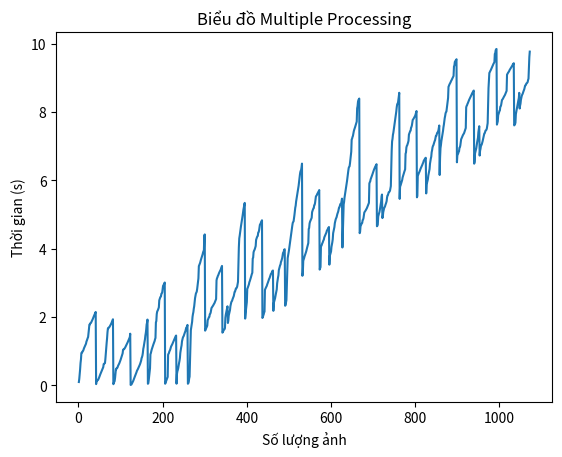

Recreate this plot in Python.
from matplotlib import pyplot as plt


x = [1, 2, 3, 4, 5, 6, 7, 8, 9, 10, 11, 12, 13, 14, 15, 16, 17, 18, 19, 20, 21, 22, 23, 24, 25, 26, 27, 28, 29, 30, 31, 32, 33, 34, 35, 36, 37, 38, 39, 40, 41, 42, 43, 44, 45, 46, 47, 48, 49, 50, 51, 52, 53, 54, 55, 56, 57, 58, 59, 60, 61, 62, 63, 64, 65, 66, 67, 68, 69, 70, 71, 72, 73, 74, 75, 76, 77, 78, 79, 80, 81, 82, 83, 84, 85, 86, 87, 88, 89, 90, 91, 92, 93, 94, 95, 96, 97, 98, 99, 100, 101, 102, 103, 104, 105, 106, 107, 108, 109, 110, 111, 112, 113, 114, 115, 116, 117, 118, 119, 120, 121, 122, 123, 124, 125, 126, 127, 128, 129, 130, 131, 132, 133, 134, 135, 136, 137, 138, 139, 140, 141, 142, 143, 144, 145, 146, 147, 148, 149, 150, 151, 152, 153, 154, 155, 156, 157, 158, 159, 160, 161, 162, 163, 164, 165, 166, 167, 168, 169, 170, 171, 172, 173, 174, 175, 176, 177, 178, 179, 180, 181, 182, 183, 184, 185, 186, 187, 188, 189, 190, 191, 192, 193, 194, 195, 196, 197, 198, 199, 200, 201, 202, 203, 204, 205, 206, 207, 208, 209, 210, 211, 212, 213, 214, 215, 216, 217, 218, 219, 220, 221, 222, 223, 224, 225, 226, 227, 228, 229, 230, 231, 232, 233, 234, 235, 236, 237, 238, 239, 240, 241, 242, 243, 244, 245, 246, 247, 248, 249, 250, 251, 252, 253, 254, 255, 256, 257, 258, 259, 260, 261, 262, 263, 264, 265, 266, 267, 268, 269, 270, 271, 272, 273, 274, 275, 276, 277, 278, 279, 280, 281, 282, 283, 284, 285, 286, 287, 288, 289, 290, 291, 292, 293, 294, 295, 296, 297, 298, 299, 300, 301, 302, 303, 304, 305, 306, 307, 308, 309, 310, 311, 312, 313, 314, 315, 316, 317, 318, 319, 320, 321, 322, 323, 324, 325, 326, 327, 328, 329, 330, 331, 332, 333, 334, 335, 336, 337, 338, 339, 340, 341, 342, 343, 344, 345, 346, 347, 348, 349, 350, 351, 352, 353, 354, 355, 356, 357, 358, 359, 360, 361, 362, 363, 364, 365, 366, 367, 368, 369, 370, 371, 372, 373, 374, 375, 376, 377, 378, 379, 380, 381, 382, 383, 384, 385, 386, 387, 388, 389, 390, 391, 392, 393, 394, 395, 396, 397, 398, 399, 400, 401, 402, 403, 404, 405, 406, 407, 408, 409, 410, 411, 412, 413, 414, 415, 416, 417, 418, 419, 420, 421, 422, 423, 424, 425, 426, 427, 428, 429, 430, 431, 432, 433, 434, 435, 436, 437, 438, 439, 440, 441, 442, 443, 444, 445, 446, 447, 448, 449, 450, 451, 452, 453, 454, 455, 456, 457, 458, 459, 460, 461, 462, 463, 464, 465, 466, 467, 468, 469, 470, 471, 472, 473, 474, 475, 476, 477, 478, 479, 480, 481, 482, 483, 484, 485, 486, 487, 488, 489, 490, 491, 492, 493, 494, 495, 496, 497, 498, 499, 500, 501, 502, 503, 504, 505, 506, 507, 508, 509, 510, 511, 512, 513, 514, 515, 516, 517, 518, 519, 520, 521, 522, 523, 524, 525, 526, 527, 528, 529, 530, 531, 532, 533, 534, 535, 536, 537, 538, 539, 540, 541, 542, 543, 544, 545, 546, 547, 548, 549, 550, 551, 552, 553, 554, 555, 556, 557, 558, 559, 560, 561, 562, 563, 564, 565, 566, 567, 568, 569, 570, 571, 572, 573, 574, 575, 576, 577, 578, 579, 580, 581, 582, 583, 584, 585, 586, 587, 588, 589, 590, 591, 592, 593, 594, 595, 596, 597, 598, 599, 600, 601, 602, 603, 604, 605, 606, 607, 608, 609, 610, 611, 612, 613, 614, 615, 616, 617, 618, 619, 620, 621, 622, 623, 624, 625, 626, 627, 628, 629, 630, 631, 632, 633, 634, 635, 636, 637, 638, 639, 640, 641, 642, 643, 644, 645, 646, 647, 648, 649, 650, 651, 652, 653, 654, 655, 656, 657, 658, 659, 660, 661, 662, 663, 664, 665, 666, 667, 668, 669, 670, 671, 672, 673, 674, 675, 676, 677, 678, 679, 680, 681, 682, 683, 684, 685, 686, 687, 688, 689, 690, 691, 692, 693, 694, 695, 696, 697, 698, 699, 700, 701, 702, 703, 704, 705, 706, 707, 708, 709, 710, 711, 712, 713, 714, 715, 716, 717, 718, 719, 720, 721, 722, 723, 724, 725, 726, 727, 728, 729, 730, 731, 732, 733, 734, 735, 736, 737, 738, 739, 740, 741, 742, 743, 744, 745, 746, 747, 748, 749, 750, 751, 752, 753, 754, 755, 756, 757, 758, 759, 760, 761, 762, 763, 764, 765, 766, 767, 768, 769, 770, 771, 772, 773, 774, 775, 776, 777, 778, 779, 780, 781, 782, 783, 784, 785, 786, 787, 788, 789, 790, 791, 792, 793, 794, 795, 796, 797, 798, 799, 800, 801, 802, 803, 804, 805, 806, 807, 808, 809, 810, 811, 812, 813, 814, 815, 816, 817, 818, 819, 820, 821, 822, 823, 824, 825, 826, 827, 828, 829, 830, 831, 832, 833, 834, 835, 836, 837, 838, 839, 840, 841, 842, 843, 844, 845, 846, 847, 848, 849, 850, 851, 852, 853, 854, 855, 856, 857, 858, 859, 860, 861, 862, 863, 864, 865, 866, 867, 868, 869, 870, 871, 872, 873, 874, 875, 876, 877, 878, 879, 880, 881, 882, 883, 884, 885, 886, 887, 888, 889, 890, 891, 892, 893, 894, 895, 896, 897, 898, 899, 900, 901, 902, 903, 904, 905, 906, 907, 908, 909, 910, 911, 912, 913, 914, 915, 916, 917, 918, 919, 920, 921, 922, 923, 924, 925, 926, 927, 928, 929, 930, 931, 932, 933, 934, 935, 936, 937, 938, 939, 940, 941, 942, 943, 944, 945, 946, 947, 948, 949, 950, 951, 952, 953, 954, 955, 956, 957, 958, 959, 960, 961, 962, 963, 964, 965, 966, 967, 968, 969, 970, 971, 972, 973, 974, 975, 976, 977, 978, 979, 980, 981, 982, 983, 984, 985, 986, 987, 988, 989, 990, 991, 992, 993, 994, 995, 996, 997, 998, 999, 1000, 1001, 1002, 1003, 1004, 1005, 1006, 1007, 1008, 1009, 1010, 1011, 1012, 1013, 1014, 1015, 1016, 1017, 1018, 1019, 1020, 1021, 1022, 1023, 1024, 1025, 1026, 1027, 1028, 1029, 1030, 1031, 1032, 1033, 1034, 1035, 1036, 1037, 1038, 1039, 1040, 1041, 1042, 1043, 1044, 1045, 1046, 1047, 1048, 1049, 1050, 1051, 1052, 1053, 1054, 1055, 1056, 1057, 1058, 1059, 1060, 1061, 1062, 1063, 1064, 1065, 1066, 1067, 1068, 1069, 1070, 1071, 1072]
y = [0.10107, 0.19383, 0.31848, 0.47482, 0.65649, 0.76382, 0.95013, 0.95368, 0.98859, 0.99061, 1.01883, 1.04098, 1.08378, 1.11404, 1.13865, 1.16884, 1.19401, 1.22423, 1.2847, 1.31508, 1.35555, 1.38882, 1.41898, 1.52874, 1.65397, 1.78073, 1.78374, 1.81908, 1.8211, 1.83925, 1.86391, 1.89183, 1.91856, 1.944, 1.97791, 2.01082, 2.03974, 2.06966, 2.09859, 2.12602, 2.15295, 0.04046, 0.12827, 0.13131, 0.15142, 0.15346, 0.17156, 0.19829, 0.22833, 0.26449, 0.29481, 0.32865, 0.35843, 0.38591, 0.41872, 0.44852, 0.48483, 0.50852, 0.53881, 0.62819, 0.63379, 0.64878, 0.65386, 0.77391, 0.94368, 1.10332, 1.2443, 1.37826, 1.55343, 1.66922, 1.66922, 1.69953, 1.70357, 1.72041, 1.74334, 1.7685, 1.79331, 1.81347, 1.84929, 1.87727, 1.90371, 1.93861, 0.03834, 0.07619, 0.10097, 0.12913, 0.22199, 0.3615, 0.47616, 0.47616, 0.51298, 0.51298, 0.53324, 0.57362, 0.59583, 0.62143, 0.64674, 0.67694, 0.71121, 0.7456, 0.78612, 0.82114, 0.86908, 0.91129, 0.94103, 1.0463, 1.0463, 1.06897, 1.07099, 1.08909, 1.11122, 1.13635, 1.16153, 1.18619, 1.21193, 1.2412, 1.26597, 1.29636, 1.32613, 1.35596, 1.386, 1.4145, 1.51553, 0.0151, 0.03026, 0.03026, 0.05499, 0.0777, 0.10495, 0.13014, 0.16488, 0.19061, 0.22497, 0.26132, 0.29167, 0.32205, 0.35533, 0.39088, 0.43024, 0.45041, 0.47513, 0.50187, 0.5251, 0.56043, 0.58469, 0.61536, 0.65024, 0.69608, 0.73044, 0.80043, 0.83022, 0.87617, 0.95011, 1.06997, 1.1283, 1.21491, 1.28172, 1.3504, 1.46198, 1.53466, 1.64032, 1.78561, 1.84028, 1.92926, 0.04946, 0.06762, 0.16037, 0.28508, 0.41111, 0.50187, 0.91027, 0.94707, 0.99995, 1.05033, 1.09009, 1.1283, 1.16501, 1.20083, 1.23106, 1.26949, 1.30191, 1.35494, 1.39109, 1.84746, 1.88438, 2.08934, 2.16214, 2.18907, 2.215, 2.2519, 2.28732, 2.4913, 2.53317, 2.56908, 2.59601, 2.60398, 2.68676, 2.69525, 2.72767, 2.82242, 2.91486, 2.93515, 2.95047, 2.9807, 3.01493, 0.04999, 0.08025, 0.11801, 0.15028, 0.17496, 0.221, 0.25124, 0.90017, 0.92991, 0.95009, 0.9994, 1.02005, 1.0503, 1.1001, 1.13832, 1.16049, 1.18517, 1.21089, 1.24128, 1.27163, 1.29984, 1.34031, 1.36531, 1.39511, 1.415, 1.44377, 1.46197, 0.05244, 0.33336, 0.41253, 0.45291, 0.50497, 0.58817, 0.65675, 0.7195, 0.80043, 0.95745, 1.04257, 1.11304, 1.17369, 1.29521, 1.35241, 1.39739, 1.42669, 1.44688, 1.48723, 1.52252, 1.5581, 1.58633, 1.63929, 1.6897, 1.69278, 1.73258, 1.77265, 0.0505, 0.06759, 0.10286, 0.20385, 0.2579, 0.753, 1.2979, 1.61863, 1.69274, 1.7827, 1.86088, 2.00849, 2.08978, 2.14763, 2.24986, 2.32267, 2.45383, 2.55755, 2.61839, 2.69121, 2.72014, 2.74607, 2.82386, 2.93274, 3.0442, 3.13758, 3.4926, 3.5229, 3.55268, 3.58796, 3.6383, 3.68272, 3.72259, 3.75753, 3.79281, 3.84024, 3.89509, 3.9261, 3.96121, 4.38345, 4.42143, 1.60549, 1.64588, 1.66611, 1.6911, 1.72001, 1.75031, 1.90919, 1.9421, 1.97102, 1.99895, 2.00693, 2.08722, 2.09919, 2.13111, 2.19892, 2.26575, 2.28321, 2.29717, 2.3231, 2.34205, 2.36699, 2.38893, 2.40688, 2.4378, 2.46273, 2.50413, 2.53106, 3.07496, 3.13511, 3.16031, 3.20273, 3.22487, 3.26114, 3.29143, 3.31529, 3.34507, 3.37024, 3.3945, 3.43531, 3.46362, 3.50004, 1.54581, 1.566, 1.59428, 1.61661, 1.63481, 1.64693, 1.68127, 1.98115, 2.07242, 2.13325, 2.18113, 2.25991, 2.31727, 1.82972, 1.89654, 2.04765, 2.10449, 2.16433, 2.21121, 2.32242, 2.38027, 2.43463, 2.46256, 2.47853, 2.5234, 2.55431, 2.59221, 2.61914, 2.68, 2.74382, 2.74981, 2.79968, 2.84019, 2.84223, 2.86252, 2.89241, 2.96748, 3.03424, 3.50271, 4.03715, 4.30524, 4.38327, 4.48275, 4.55626, 4.65751, 4.73431, 4.80021, 4.89823, 4.97422, 5.06532, 5.15623, 5.21921, 5.30028, 5.34427, 1.95757, 2.10069, 2.21937, 2.33358, 2.44328, 2.82579, 2.85471, 2.89261, 2.92358, 2.96369, 3.02418, 3.05442, 3.09478, 3.13828, 3.17862, 3.22854, 3.26835, 3.29857, 3.71364, 3.74338, 3.90083, 3.94124, 3.96386, 3.99585, 4.03897, 4.08102, 4.26213, 4.30113, 4.33716, 4.36419, 4.37718, 4.47619, 4.48719, 4.53317, 4.62217, 4.70258, 4.72253, 4.74846, 4.78735, 4.8083, 4.83622, 1.97613, 1.99708, 2.04694, 2.08036, 2.13422, 2.16214, 2.80048, 2.82941, 2.85034, 2.88326, 2.90477, 2.94488, 2.9807, 3.01092, 3.0503, 3.08154, 3.12202, 3.14521, 3.18501, 3.22539, 3.26012, 3.27525, 3.29543, 3.33401, 3.35516, 3.36523, 2.18487, 2.41376, 2.45764, 2.50053, 2.54991, 2.6277, 2.68655, 2.7414, 2.81023, 2.99198, 3.08267, 3.15901, 3.22404, 3.37751, 3.42591, 3.48653, 3.51925, 3.5395, 3.61388, 3.64369, 3.68903, 3.73126, 3.79992, 3.88381, 3.89083, 3.93115, 3.98214, 3.98715, 2.33323, 2.35816, 2.43495, 2.4973, 2.9414, 3.47116, 3.72916, 3.80093, 3.89126, 3.95255, 4.04473, 4.14978, 4.21782, 4.33386, 4.42688, 4.51888, 4.60888, 4.68029, 4.75708, 4.78501, 4.80296, 4.88487, 4.98488, 5.10085, 5.2029, 5.26388, 5.3819, 5.45987, 5.55194, 5.62889, 5.68689, 5.77328, 5.84608, 5.95597, 6.08594, 6.16496, 6.24593, 6.28635, 6.30604, 6.38617, 6.49424, 3.21079, 3.30152, 3.65027, 3.68573, 3.7261, 3.77656, 3.81003, 3.84727, 3.88767, 3.92351, 3.98155, 4.02567, 4.07477, 4.12776, 4.16875, 4.58037, 4.61088, 4.7401, 4.78997, 4.81889, 4.84385, 4.87584, 4.90883, 5.07484, 5.11499, 5.1489, 5.18187, 5.19089, 5.27686, 5.28684, 5.34092, 5.43386, 5.52996, 5.55192, 5.56587, 5.6009, 5.62188, 5.64987, 5.67089, 5.68985, 5.72089, 3.39246, 3.43289, 3.46561, 4.05571, 4.09029, 4.11377, 4.15975, 4.17874, 4.22031, 4.24881, 4.27482, 4.33583, 4.36586, 4.39186, 4.42036, 4.44985, 4.47986, 4.52984, 4.5509, 4.57089, 4.60187, 4.62288, 4.63886, 3.53651, 3.78986, 3.83515, 3.8796, 3.91992, 4.05565, 4.12268, 4.19072, 4.27873, 4.45877, 4.52177, 4.59079, 4.63925, 4.75195, 4.8058, 4.86025, 4.89475, 4.91879, 4.97276, 5.02024, 5.05973, 5.09043, 5.14977, 5.20874, 5.21575, 5.26677, 5.30873, 5.31175, 5.33181, 5.38777, 5.46875, 4.03918, 4.49551, 4.99451, 5.30148, 5.37246, 5.49852, 5.57862, 5.67951, 5.75751, 5.81891, 5.91166, 5.98858, 6.09463, 6.22057, 6.28655, 6.36871, 6.39894, 6.41564, 6.50395, 6.62569, 6.7292, 6.84392, 7.19863, 7.2249, 7.27384, 7.30568, 7.37877, 7.43873, 7.48524, 7.51757, 7.55831, 7.59895, 7.6394, 7.67981, 7.72377, 8.11386, 8.17405, 8.30526, 8.35359, 8.37577, 8.39888, 4.45843, 4.49743, 4.65776, 4.68669, 4.7196, 4.74752, 4.7565, 4.83941, 4.85292, 4.89444, 4.9794, 5.06357, 5.08152, 5.09449, 5.12045, 5.14142, 5.16442, 5.18842, 5.21742, 5.2504, 5.2814, 5.31351, 5.34645, 5.91151, 5.94952, 5.97049, 6.03351, 6.06553, 6.10149, 6.13748, 6.17047, 6.20767, 6.25407, 6.2878, 6.31758, 6.34476, 6.3752, 6.40793, 6.42808, 6.44779, 6.47765, 4.66031, 4.67527, 4.70619, 4.94386, 4.99784, 5.03882, 5.07683, 5.16091, 5.22485, 5.29683, 5.38386, 5.52996, 5.58885, 4.90015, 4.9582, 5.07314, 5.13532, 5.18423, 5.21519, 5.23317, 5.27817, 5.31016, 5.35015, 5.39521, 5.49818, 5.56326, 5.56924, 5.61519, 5.6572, 5.66119, 5.67818, 5.70117, 5.77861, 5.83546, 6.31872, 6.86342, 7.1441, 7.21824, 7.3383, 7.39834, 7.48522, 7.56354, 7.64343, 7.74346, 7.82348, 7.91359, 8.02362, 8.14373, 8.22456, 8.25478, 8.27494, 8.36354, 8.46396, 8.56768, 5.46134, 5.82034, 5.85031, 5.89131, 5.9383, 5.97633, 6.01629, 6.0883, 6.13227, 6.17728, 6.2177, 6.25401, 6.29438, 6.32757, 6.78255, 6.82086, 6.96734, 7.01272, 7.03292, 7.07129, 7.1127, 7.16267, 7.34584, 7.38261, 7.41657, 7.4473, 7.45745, 7.54285, 7.56866, 7.61263, 7.6978, 7.77277, 7.79038, 7.80746, 7.83274, 7.85251, 7.87765, 7.90136, 7.94274, 7.98751, 8.03259, 5.5079, 5.5448, 6.13184, 6.16783, 6.19581, 6.23182, 6.25507, 6.28937, 6.32163, 6.35492, 6.38209, 6.4105, 6.43519, 6.46541, 6.50128, 6.52507, 6.57204, 6.59424, 6.6124, 6.63459, 6.65317, 6.66547, 5.62188, 5.88198, 5.94097, 5.98493, 6.03593, 6.14194, 6.2079, 6.27124, 6.33523, 6.49119, 6.57407, 6.64265, 6.6957, 6.82788, 6.88647, 6.96535, 7.00976, 7.02996, 7.07519, 7.11066, 7.15112, 7.17931, 7.24492, 7.30241, 7.30492, 7.34525, 7.39325, 7.4034, 7.43362, 7.46393, 7.54531, 7.61047, 6.16044, 6.68008, 6.95003, 7.03497, 7.14907, 7.22523, 7.31498, 7.38509, 7.45529, 7.55998, 7.63426, 7.73026, 7.82782, 7.88826, 7.96698, 8.0003, 8.01739, 8.10826, 8.2153, 8.32514, 8.4167, 8.74365, 8.7705, 8.80586, 8.8302, 8.85032, 8.87711, 8.91051, 8.9302, 8.95606, 8.98018, 9.00023, 9.03014, 9.06066, 9.34056, 9.36288, 9.47002, 9.49437, 9.51251, 9.52472, 9.55012, 6.53266, 6.73508, 6.76109, 6.79131, 6.84113, 6.8512, 6.95812, 6.97149, 7.02142, 7.11169, 7.20608, 7.23285, 7.25307, 7.29132, 7.32366, 7.34628, 7.36645, 7.38612, 7.42457, 7.45632, 7.50108, 7.53621, 8.14162, 8.18212, 8.20227, 8.24052, 8.26623, 8.30098, 8.33322, 8.36139, 8.38681, 8.41174, 8.43967, 8.4656, 8.49053, 8.51846, 8.55037, 8.57132, 8.59526, 8.6172, 8.63345, 6.49279, 6.54276, 6.79267, 6.84258, 6.89148, 6.94771, 7.04248, 7.11777, 7.19245, 7.25498, 7.4165, 7.50295, 7.58886, 6.73003, 6.87032, 6.9268, 7.00776, 7.03492, 7.05807, 7.10057, 7.14906, 7.20505, 7.25503, 7.32058, 7.375, 7.38316, 7.42353, 7.46405, 7.47007, 7.48443, 7.52002, 7.59381, 7.68027, 8.15085, 8.70325, 8.90751, 9.14817, 9.17046, 9.20025, 9.22084, 9.25008, 9.27507, 9.30185, 9.33501, 9.36285, 9.39121, 9.42004, 9.44178, 9.46399, 9.70568, 9.72576, 9.81003, 9.84033, 9.84994, 7.63629, 7.69037, 7.73026, 7.91003, 7.94527, 7.99023, 8.03751, 8.04758, 8.15888, 8.17103, 8.20927, 8.27533, 8.35533, 8.37247, 8.38778, 8.41371, 8.43665, 8.46058, 8.48252, 8.50247, 8.53538, 8.55932, 8.59423, 8.62415, 9.09806, 9.12056, 9.14036, 9.16529, 9.17855, 9.20088, 9.23094, 9.25027, 9.2715, 9.29024, 9.3099, 9.33247, 9.35277, 9.37295, 9.40333, 9.41344, 9.43367, 7.61261, 7.63283, 7.64952, 7.69289, 7.9428, 8.01279, 8.08257, 8.13767, 8.21777, 8.28476, 8.35132, 8.41216, 8.56575, 8.10741, 8.19255, 8.24743, 8.36105, 8.42787, 8.47773, 8.51164, 8.53358, 8.5749, 8.60765, 8.64572, 8.67399, 8.73268, 8.77918, 8.7827, 8.80748, 8.84288, 8.84797, 8.86258, 8.88292, 8.94121, 8.98265, 9.29324, 9.61287, 9.77269]
#y_sorted = [0.0151, 0.03026, 0.03026, 0.03834, 0.04046, 0.04946, 0.04999, 0.0505, 0.05244, 0.05499, 0.06759, 0.06762, 0.07619, 0.0777, 0.08025, 0.10097, 0.10107, 0.10286, 0.10495, 0.11801, 0.12827, 0.12913, 0.13014, 0.13131, 0.15028, 0.15142, 0.15346, 0.16037, 0.16488, 0.17156, 0.17496, 0.19061, 0.19383, 0.19829, 0.20385, 0.221, 0.22199, 0.22497, 0.22833, 0.25124, 0.2579, 0.26132, 0.26449, 0.28508, 0.29167, 0.29481, 0.31848, 0.32205, 0.32865, 0.33336, 0.35533, 0.35843, 0.3615, 0.38591, 0.39088, 0.41111, 0.41253, 0.41872, 0.43024, 0.44852, 0.45041, 0.45291, 0.47482, 0.47513, 0.47616, 0.47616, 0.48483, 0.50187, 0.50187, 0.50497, 0.50852, 0.51298, 0.51298, 0.5251, 0.53324, 0.53881, 0.56043, 0.57362, 0.58469, 0.58817, 0.59583, 0.61536, 0.62143, 0.62819, 0.63379, 0.64674, 0.64878, 0.65024, 0.65386, 0.65649, 0.65675, 0.67694, 0.69608, 0.71121, 0.7195, 0.73044, 0.7456, 0.753, 0.76382, 0.77391, 0.78612, 0.80043, 0.80043, 0.82114, 0.83022, 0.86908, 0.87617, 0.90017, 0.91027, 0.91129, 0.92991, 0.94103, 0.94368, 0.94707, 0.95009, 0.95011, 0.95013, 0.95368, 0.95745, 0.98859, 0.99061, 0.9994, 0.99995, 1.01883, 1.02005, 1.04098, 1.04257, 1.0463, 1.0463, 1.0503, 1.05033, 1.06897, 1.06997, 1.07099, 1.08378, 1.08909, 1.09009, 1.1001, 1.10332, 1.11122, 1.11304, 1.11404, 1.1283, 1.1283, 1.13635, 1.13832, 1.13865, 1.16049, 1.16153, 1.16501, 1.16884, 1.17369, 1.18517, 1.18619, 1.19401, 1.20083, 1.21089, 1.21193, 1.21491, 1.22423, 1.23106, 1.2412, 1.24128, 1.2443, 1.26597, 1.26949, 1.27163, 1.28172, 1.2847, 1.29521, 1.29636, 1.2979, 1.29984, 1.30191, 1.31508, 1.32613, 1.34031, 1.3504, 1.35241, 1.35494, 1.35555, 1.35596, 1.36531, 1.37826, 1.386, 1.38882, 1.39109, 1.39511, 1.39739, 1.4145, 1.415, 1.41898, 1.42669, 1.44377, 1.44688, 1.46197, 1.46198, 1.48723, 1.51553, 1.52252, 1.52874, 1.53466, 1.54581, 1.55343, 1.5581, 1.566, 1.58633, 1.59428, 1.60549, 1.61661, 1.61863, 1.63481, 1.63929, 1.64032, 1.64588, 1.64693, 1.65397, 1.66611, 1.66922, 1.66922, 1.68127, 1.6897, 1.6911, 1.69274, 1.69278, 1.69953, 1.70357, 1.72001, 1.72041, 1.73258, 1.74334, 1.75031, 1.7685, 1.77265, 1.78073, 1.7827, 1.78374, 1.78561, 1.79331, 1.81347, 1.81908, 1.8211, 1.82972, 1.83925, 1.84028, 1.84746, 1.84929, 1.86088, 1.86391, 1.87727, 1.88438, 1.89183, 1.89654, 1.90371, 1.90919, 1.91856, 1.92926, 1.93861, 1.9421, 1.944, 1.95757, 1.97102, 1.97613, 1.97791, 1.98115, 1.99708, 1.99895, 2.00693, 2.00849, 2.01082, 2.03974, 2.04694, 2.04765, 2.06966, 2.07242, 2.08036, 2.08722, 2.08934, 2.08978, 2.09859, 2.09919, 2.10069, 2.10449, 2.12602, 2.13111, 2.13325, 2.13422, 2.14763, 2.15295, 2.16214, 2.16214, 2.16433, 2.18113, 2.18487, 2.18907, 2.19892, 2.21121, 2.215, 2.21937, 2.24986, 2.2519, 2.25991, 2.26575, 2.28321, 2.28732, 2.29717, 2.31727, 2.32242, 2.32267, 2.3231, 2.33323, 2.33358, 2.34205, 2.35816, 2.36699, 2.38027, 2.38893, 2.40688, 2.41376, 2.43463, 2.43495, 2.4378, 2.44328, 2.45383, 2.45764, 2.46256, 2.46273, 2.47853, 2.4913, 2.4973, 2.50053, 2.50413, 2.5234, 2.53106, 2.53317, 2.54991, 2.55431, 2.55755, 2.56908, 2.59221, 2.59601, 2.60398, 2.61839, 2.61914, 2.6277, 2.68, 2.68655, 2.68676, 2.69121, 2.69525, 2.72014, 2.72767, 2.7414, 2.74382, 2.74607, 2.74981, 2.79968, 2.80048, 2.81023, 2.82242, 2.82386, 2.82579, 2.82941, 2.84019, 2.84223, 2.85034, 2.85471, 2.86252, 2.88326, 2.89241, 2.89261, 2.90477, 2.91486, 2.92358, 2.93274, 2.93515, 2.9414, 2.94488, 2.95047, 2.96369, 2.96748, 2.9807, 2.9807, 2.99198, 3.01092, 3.01493, 3.02418, 3.03424, 3.0442, 3.0503, 3.05442, 3.07496, 3.08154, 3.08267, 3.09478, 3.12202, 3.13511, 3.13758, 3.13828, 3.14521, 3.15901, 3.16031, 3.17862, 3.18501, 3.20273, 3.21079, 3.22404, 3.22487, 3.22539, 3.22854, 3.26012, 3.26114, 3.26835, 3.27525, 3.29143, 3.29543, 3.29857, 3.30152, 3.31529, 3.33401, 3.34507, 3.35516, 3.36523, 3.37024, 3.37751, 3.39246, 3.3945, 3.42591, 3.43289, 3.43531, 3.46362, 3.46561, 3.47116, 3.48653, 3.4926, 3.50004, 3.50271, 3.51925, 3.5229, 3.53651, 3.5395, 3.55268, 3.58796, 3.61388, 3.6383, 3.64369, 3.65027, 3.68272, 3.68573, 3.68903, 3.71364, 3.72259, 3.7261, 3.72916, 3.73126, 3.74338, 3.75753, 3.77656, 3.78986, 3.79281, 3.79992, 3.80093, 3.81003, 3.83515, 3.84024, 3.84727, 3.8796, 3.88381, 3.88767, 3.89083, 3.89126, 3.89509, 3.90083, 3.91992, 3.92351, 3.9261, 3.93115, 3.94124, 3.95255, 3.96121, 3.96386, 3.98155, 3.98214, 3.98715, 3.99585, 4.02567, 4.03715, 4.03897, 4.03918, 4.04473, 4.05565, 4.05571, 4.07477, 4.08102, 4.09029, 4.11377, 4.12268, 4.12776, 4.14978, 4.15975, 4.16875, 4.17874, 4.19072, 4.21782, 4.22031, 4.24881, 4.26213, 4.27482, 4.27873, 4.30113, 4.30524, 4.33386, 4.33583, 4.33716, 4.36419, 4.36586, 4.37718, 4.38327, 4.38345, 4.39186, 4.42036, 4.42143, 4.42688, 4.44985, 4.45843, 4.45877, 4.47619, 4.47986, 4.48275, 4.48719, 4.49551, 4.49743, 4.51888, 4.52177, 4.52984, 4.53317, 4.5509, 4.55626, 4.57089, 4.58037, 4.59079, 4.60187, 4.60888, 4.61088, 4.62217, 4.62288, 4.63886, 4.63925, 4.65751, 4.65776, 4.66031, 4.67527, 4.68029, 4.68669, 4.70258, 4.70619, 4.7196, 4.72253, 4.73431, 4.7401, 4.74752, 4.74846, 4.75195, 4.7565, 4.75708, 4.78501, 4.78735, 4.78997, 4.80021, 4.80296, 4.8058, 4.8083, 4.81889, 4.83622, 4.83941, 4.84385, 4.85292, 4.86025, 4.87584, 4.88487, 4.89444, 4.89475, 4.89823, 4.90015, 4.90883, 4.91879, 4.94386, 4.9582, 4.97276, 4.97422, 4.9794, 4.98488, 4.99451, 4.99784, 5.02024, 5.03882, 5.05973, 5.06357, 5.06532, 5.07314, 5.07484, 5.07683, 5.08152, 5.09043, 5.09449, 5.10085, 5.11499, 5.12045, 5.13532, 5.14142, 5.1489, 5.14977, 5.15623, 5.16091, 5.16442, 5.18187, 5.18423, 5.18842, 5.19089, 5.2029, 5.20874, 5.21519, 5.21575, 5.21742, 5.21921, 5.22485, 5.23317, 5.2504, 5.26388, 5.26677, 5.27686, 5.27817, 5.2814, 5.28684, 5.29683, 5.30028, 5.30148, 5.30873, 5.31016, 5.31175, 5.31351, 5.33181, 5.34092, 5.34427, 5.34645, 5.35015, 5.37246, 5.3819, 5.38386, 5.38777, 5.39521, 5.43386, 5.45987, 5.46134, 5.46875, 5.49818, 5.49852, 5.5079, 5.52996, 5.52996, 5.5448, 5.55192, 5.55194, 5.56326, 5.56587, 5.56924, 5.57862, 5.58885, 5.6009, 5.61519, 5.62188, 5.62188, 5.62889, 5.64987, 5.6572, 5.66119, 5.67089, 5.67818, 5.67951, 5.68689, 5.68985, 5.70117, 5.72089, 5.75751, 5.77328, 5.77861, 5.81891, 5.82034, 5.83546, 5.84608, 5.85031, 5.88198, 5.89131, 5.91151, 5.91166, 5.9383, 5.94097, 5.94952, 5.95597, 5.97049, 5.97633, 5.98493, 5.98858, 6.01629, 6.03351, 6.03593, 6.06553, 6.08594, 6.0883, 6.09463, 6.10149, 6.13184, 6.13227, 6.13748, 6.14194, 6.16044, 6.16496, 6.16783, 6.17047, 6.17728, 6.19581, 6.20767, 6.2079, 6.2177, 6.22057, 6.23182, 6.24593, 6.25401, 6.25407, 6.25507, 6.27124, 6.28635, 6.28655, 6.2878, 6.28937, 6.29438, 6.30604, 6.31758, 6.31872, 6.32163, 6.32757, 6.33523, 6.34476, 6.35492, 6.36871, 6.3752, 6.38209, 6.38617, 6.39894, 6.40793, 6.4105, 6.41564, 6.42808, 6.43519, 6.44779, 6.46541, 6.47765, 6.49119, 6.49279, 6.49424, 6.50128, 6.50395, 6.52507, 6.53266, 6.54276, 6.57204, 6.57407, 6.59424, 6.6124, 6.62569, 6.63459, 6.64265, 6.65317, 6.66547, 6.68008, 6.6957, 6.7292, 6.73003, 6.73508, 6.76109, 6.78255, 6.79131, 6.79267, 6.82086, 6.82788, 6.84113, 6.84258, 6.84392, 6.8512, 6.86342, 6.87032, 6.88647, 6.89148, 6.9268, 6.94771, 6.95003, 6.95812, 6.96535, 6.96734, 6.97149, 7.00776, 7.00976, 7.01272, 7.02142, 7.02996, 7.03292, 7.03492, 7.03497, 7.04248, 7.05807, 7.07129, 7.07519, 7.10057, 7.11066, 7.11169, 7.1127, 7.11777, 7.1441, 7.14906, 7.14907, 7.15112, 7.16267, 7.17931, 7.19245, 7.19863, 7.20505, 7.20608, 7.21824, 7.2249, 7.22523, 7.23285, 7.24492, 7.25307, 7.25498, 7.25503, 7.27384, 7.29132, 7.30241, 7.30492, 7.30568, 7.31498, 7.32058, 7.32366, 7.3383, 7.34525, 7.34584, 7.34628, 7.36645, 7.375, 7.37877, 7.38261, 7.38316, 7.38509, 7.38612, 7.39325, 7.39834, 7.4034, 7.4165, 7.41657, 7.42353, 7.42457, 7.43362, 7.43873, 7.4473, 7.45529, 7.45632, 7.45745, 7.46393, 7.46405, 7.47007, 7.48443, 7.48522, 7.48524, 7.50108, 7.50295, 7.51757, 7.52002, 7.53621, 7.54285, 7.54531, 7.55831, 7.55998, 7.56354, 7.56866, 7.58886, 7.59381, 7.59895, 7.61047, 7.61261, 7.61263, 7.63283, 7.63426, 7.63629, 7.6394, 7.64343, 7.64952, 7.67981, 7.68027, 7.69037, 7.69289, 7.6978, 7.72377, 7.73026, 7.73026, 7.74346, 7.77277, 7.79038, 7.80746, 7.82348, 7.82782, 7.83274, 7.85251, 7.87765, 7.88826, 7.90136, 7.91003, 7.91359, 7.94274, 7.9428, 7.94527, 7.96698, 7.98751, 7.99023, 8.0003, 8.01279, 8.01739, 8.02362, 8.03259, 8.03751, 8.04758, 8.08257, 8.10741, 8.10826, 8.11386, 8.13767, 8.14162, 8.14373, 8.15085, 8.15888, 8.17103, 8.17405, 8.18212, 8.19255, 8.20227, 8.20927, 8.2153, 8.21777, 8.22456, 8.24052, 8.24743, 8.25478, 8.26623, 8.27494, 8.27533, 8.28476, 8.30098, 8.30526, 8.32514, 8.33322, 8.35132, 8.35359, 8.35533, 8.36105, 8.36139, 8.36354, 8.37247, 8.37577, 8.38681, 8.38778, 8.39888, 8.41174, 8.41216, 8.41371, 8.4167, 8.42787, 8.43665, 8.43967, 8.46058, 8.46396, 8.4656, 8.47773, 8.48252, 8.49053, 8.50247, 8.51164, 8.51846, 8.53358, 8.53538, 8.55037, 8.55932, 8.56575, 8.56768, 8.57132, 8.5749, 8.59423, 8.59526, 8.60765, 8.6172, 8.62415, 8.63345, 8.64572, 8.67399, 8.70325, 8.73268, 8.74365, 8.7705, 8.77918, 8.7827, 8.80586, 8.80748, 8.8302, 8.84288, 8.84797, 8.85032, 8.86258, 8.87711, 8.88292, 8.90751, 8.91051, 8.9302, 8.94121, 8.95606, 8.98018, 8.98265, 9.00023, 9.03014, 9.06066, 9.09806, 9.12056, 9.14036, 9.14817, 9.16529, 9.17046, 9.17855, 9.20025, 9.20088, 9.22084, 9.23094, 9.25008, 9.25027, 9.2715, 9.27507, 9.29024, 9.29324, 9.30185, 9.3099, 9.33247, 9.33501, 9.34056, 9.35277, 9.36285, 9.36288, 9.37295, 9.39121, 9.40333, 9.41344, 9.42004, 9.43367, 9.44178, 9.46399, 9.47002, 9.49437, 9.51251, 9.52472, 9.55012, 9.61287, 9.70568, 9.72576, 9.77269, 9.81003, 9.84033, 9.84994]
# Function to plot 
plt.plot(x,y) 

plt.xlabel('Số lượng ảnh')
plt.ylabel('Thời gian (s)')

plt.title('Biểu đồ Multiple Processing')
# function to show the plot 
plt.show() 



"""
l = [[1, 0.10107], [2, 0.19383], [3, 0.31848], [4, 0.47482], [5, 0.65649], [6, 0.76382], [7, 0.95013], [8, 0.95368], [9, 0.98859], [10, 0.99061], [11, 1.01883], [12, 1.04098], [13, 1.08378], [14, 1.11404], [15, 1.13865], [16, 1.16884], [17, 1.19401], [18, 1.22423], [19, 1.2847], [20, 1.31508], [21, 1.35555], [22, 1.38882], [23, 1.41898], [24, 1.52874], [25, 1.65397], [26, 1.78073], [27, 1.78374], [28, 1.81908], [29, 1.8211], [30, 1.83925], [31, 1.86391], [32, 1.89183], [33, 1.91856], [34, 1.944], [35, 1.97791], [36, 2.01082], [37, 2.03974], [38, 2.06966], [39, 2.09859], [40, 2.12602], [41, 2.15295], [1, 0.04046], [2, 0.12827], [3, 0.13131], [4, 0.15142], [5, 0.15346], [6, 0.17156], [7, 0.19829], [8, 0.22833], [9, 0.26449], [10, 0.29481], [11, 0.32865], [12, 0.35843], [13, 0.38591], [14, 0.41872], [15, 0.44852], [16, 0.48483], [17, 0.50852], [18, 0.53881], [19, 0.62819], [20, 0.63379], [21, 0.64878], [22, 0.65386], [23, 0.77391], [24, 0.94368], [25, 1.10332], [26, 1.2443], [27, 1.37826], [28, 1.55343], [29, 1.66922], [30, 1.66922], [31, 1.69953], [32, 1.70357], [33, 1.72041], [34, 1.74334], [35, 1.7685], [36, 1.79331], [37, 1.81347], [38, 1.84929], [39, 1.87727], [40, 1.90371], [41, 1.93861], [1, 0.03834], [2, 0.07619], [3, 0.10097], [4, 0.12913], [5, 0.22199], [6, 0.3615], [7, 0.47616], [8, 0.47616], [9, 0.51298], [10, 0.51298], [11, 0.53324], [12, 0.57362], [13, 0.59583], [14, 0.62143], [15, 0.64674], [16, 0.67694], [17, 0.71121], [18, 0.7456], [19, 0.78612], [20, 0.82114], [21, 0.86908], [22, 0.91129], [23, 0.94103], [24, 1.0463], [25, 1.0463], [26, 1.06897], [27, 1.07099], [28, 1.08909], [29, 1.11122], [30, 1.13635], [31, 1.16153], [32, 1.18619], [33, 1.21193], [34, 1.2412], [35, 1.26597], [36, 1.29636], [37, 1.32613], [38, 1.35596], [39, 1.386], [40, 1.4145], [41, 1.51553], [1, 0.0151], [2, 0.03026], [3, 0.03026], [4, 0.05499], [5, 0.0777], [6, 0.10495], [7, 0.13014], [8, 0.16488], [9, 0.19061], [10, 0.22497], [11, 0.26132], [12, 0.29167], [13, 0.32205], [14, 0.35533], [15, 0.39088], [16, 0.43024], [17, 0.45041], [18, 0.47513], [19, 0.50187], [20, 0.5251], [21, 0.56043], [22, 0.58469], [23, 0.61536], [24, 0.65024], [25, 0.69608], [26, 0.73044], [27, 0.80043], [28, 0.83022], [29, 0.87617], [30, 0.95011], [31, 1.06997], [32, 1.1283], [33, 1.21491], [34, 1.28172], [35, 1.3504], [36, 1.46198], [37, 1.53466], [38, 1.64032], [39, 1.78561], [40, 1.84028], [41, 1.92926], [1, 0.04946], [2, 0.06762], [3, 0.16037], [4, 0.28508], [5, 0.41111], [6, 0.50187], [7, 0.91027], [8, 0.94707], [9, 0.99995], [10, 1.05033], [11, 1.09009], [12, 1.1283], [13, 1.16501], [14, 1.20083], [15, 1.23106], [16, 1.26949], [17, 1.30191], [18, 1.35494], [19, 1.39109], [20, 1.84746], [21, 1.88438], [22, 2.08934], [23, 2.16214], [24, 2.18907], [25, 2.215], [26, 2.2519], [27, 2.28732], [28, 2.4913], [29, 2.53317], [30, 2.56908], [31, 2.59601], [32, 2.60398], [33, 2.68676], [34, 2.69525], [35, 2.72767], [36, 2.82242], [37, 2.91486], [38, 2.93515], [39, 2.95047], [40, 2.9807], [41, 3.01493], [1, 0.04999], [2, 0.08025], [3, 0.11801], [4, 0.15028], [5, 0.17496], [6, 0.221], [7, 0.25124], [8, 0.90017], [9, 0.92991], [10, 0.95009], [11, 0.9994], [12, 1.02005], [13, 1.0503], [14, 1.1001], [15, 1.13832], [16, 1.16049], [17, 1.18517], [18, 1.21089], [19, 1.24128], [20, 1.27163], [21, 1.29984], [22, 1.34031], [23, 1.36531], [24, 1.39511], [25, 1.415], [26, 1.44377], [27, 1.46197], None, None, None, None, None, None, None, None, None, None, None, None, None, None, None, None, None, None, None, None, None, None, None, None, None, None, None, None, [1, 0.05244], [2, 0.33336], [3, 0.41253], [4, 0.45291], [5, 0.50497], [6, 0.58817], [7, 0.65675], [8, 0.7195], [9, 0.80043], [10, 0.95745], [11, 1.04257], [12, 1.11304], [13, 1.17369], [14, 1.29521], [15, 1.35241], [16, 1.39739], [17, 1.42669], [18, 1.44688], [19, 1.48723], [20, 1.52252], [21, 1.5581], [22, 1.58633], [23, 1.63929], [24, 1.6897], [25, 1.69278], [26, 1.73258], [27, 1.77265], [1, 0.0505], [2, 0.06759], [3, 0.10286], [4, 0.20385], [5, 0.2579], [6, 0.753], [7, 1.2979], [8, 1.61863], [9, 1.69274], [10, 1.7827], [11, 1.86088], [12, 2.00849], [13, 2.08978], [14, 2.14763], [15, 2.24986], [16, 2.32267], [17, 2.45383], [18, 2.55755], [19, 2.61839], [20, 2.69121], [21, 2.72014], [22, 2.74607], [23, 2.82386], [24, 2.93274], [25, 3.0442], [26, 3.13758], [27, 3.4926], [28, 3.5229], [29, 3.55268], [30, 3.58796], [31, 3.6383], [32, 3.68272], [33, 3.72259], [34, 3.75753], [35, 3.79281], [36, 3.84024], [37, 3.89509], [38, 3.9261], [39, 3.96121], [40, 4.38345], [41, 4.42143], [28, 1.60549], [29, 1.64588], [30, 1.66611], [31, 1.6911], [32, 1.72001], [33, 1.75031], [34, 1.90919], [35, 1.9421], [36, 1.97102], [37, 1.99895], [38, 2.00693], [39, 2.08722], [40, 2.09919], [41, 2.13111], [42, 2.19892], [43, 2.26575], [44, 2.28321], [45, 2.29717], [46, 2.3231], [47, 2.34205], [48, 2.36699], [49, 2.38893], [50, 2.40688], [51, 2.4378], [52, 2.46273], [53, 2.50413], [54, 2.53106], [55, 3.07496], [56, 3.13511], [57, 3.16031], [58, 3.20273], [59, 3.22487], [60, 3.26114], [61, 3.29143], [62, 3.31529], [63, 3.34507], [64, 3.37024], [65, 3.3945], [66, 3.43531], [67, 3.46362], [68, 3.50004], [42, 1.54581], [43, 1.566], [44, 1.59428], [45, 1.61661], [46, 1.63481], [47, 1.64693], None, None, None, None, None, None, None, None, None, None, None, None, None, None, None, None, None, None, None, None, None, None, None, None, None, None, None, None, [48, 1.68127], [49, 1.98115], [50, 2.07242], [51, 2.13325], [52, 2.18113], [53, 2.25991], [54, 2.31727], [28, 1.82972], [29, 1.89654], [30, 2.04765], [31, 2.10449], [32, 2.16433], [33, 2.21121], [34, 2.32242], [35, 2.38027], [36, 2.43463], [37, 2.46256], [38, 2.47853], [39, 2.5234], [40, 2.55431], [41, 2.59221], [42, 2.61914], [43, 2.68], [44, 2.74382], [45, 2.74981], [46, 2.79968], [47, 2.84019], [48, 2.84223], [49, 2.86252], [50, 2.89241], [51, 2.96748], [52, 3.03424], [53, 3.50271], [54, 4.03715], [55, 4.30524], [56, 4.38327], [57, 4.48275], [58, 4.55626], [59, 4.65751], [60, 4.73431], [61, 4.80021], [62, 4.89823], [63, 4.97422], [64, 5.06532], [65, 5.15623], [66, 5.21921], [67, 5.30028], [68, 5.34427], [42, 1.95757], [43, 2.10069], [44, 2.21937], [45, 2.33358], [46, 2.44328], [47, 2.82579], [48, 2.85471], [49, 2.89261], [50, 2.92358], [51, 2.96369], [52, 3.02418], [53, 3.05442], [54, 3.09478], [55, 3.13828], [56, 3.17862], [57, 3.22854], [58, 3.26835], [59, 3.29857], [60, 3.71364], [61, 3.74338], [62, 3.90083], [63, 3.94124], [64, 3.96386], [65, 3.99585], [66, 4.03897], [67, 4.08102], [68, 4.26213], [69, 4.30113], [70, 4.33716], [71, 4.36419], [72, 4.37718], [73, 4.47619], [74, 4.48719], [75, 4.53317], [76, 4.62217], [77, 4.70258], [78, 4.72253], [79, 4.74846], [80, 4.78735], [81, 4.8083], [82, 4.83622], [42, 1.97613], [43, 1.99708], [44, 2.04694], [45, 2.08036], [46, 2.13422], [47, 2.16214], [48, 2.80048], [49, 2.82941], [50, 2.85034], [51, 2.88326], [52, 2.90477], [53, 2.94488], [54, 2.9807], [55, 3.01092], [56, 3.0503], [57, 3.08154], [58, 3.12202], [59, 3.14521], [60, 3.18501], [61, 3.22539], [62, 3.26012], [63, 3.27525], [64, 3.29543], [65, 3.33401], [66, 3.35516], [67, 3.36523], None, None, None, None, None, None, None, None, None, None, None, None, None, None, None, None, None, None, None, None, None, None, None, None, None, None, None, None, [42, 2.18487], [43, 2.41376], [44, 2.45764], [45, 2.50053], [46, 2.54991], [47, 2.6277], [48, 2.68655], [49, 2.7414], [50, 2.81023], [51, 2.99198], [52, 3.08267], [53, 3.15901], [54, 3.22404], [55, 3.37751], [56, 3.42591], [57, 3.48653], [58, 3.51925], [59, 3.5395], [60, 3.61388], [61, 3.64369], [62, 3.68903], [63, 3.73126], [64, 3.79992], [65, 3.88381], [66, 3.89083], [67, 3.93115], [68, 3.98214], [69, 3.98715], [55, 2.33323], [56, 2.35816], [57, 2.43495], [58, 2.4973], [59, 2.9414], [60, 3.47116], [61, 3.72916], [62, 3.80093], [63, 3.89126], [64, 3.95255], [65, 4.04473], [66, 4.14978], [67, 4.21782], [68, 4.33386], [69, 4.42688], [70, 4.51888], [71, 4.60888], [72, 4.68029], [73, 4.75708], [74, 4.78501], [75, 4.80296], [76, 4.88487], [77, 4.98488], [78, 5.10085], [79, 5.2029], [80, 5.26388], [81, 5.3819], [82, 5.45987], [83, 5.55194], [84, 5.62889], [85, 5.68689], [86, 5.77328], [87, 5.84608], [88, 5.95597], [89, 6.08594], [90, 6.16496], [91, 6.24593], [92, 6.28635], [93, 6.30604], [94, 6.38617], [95, 6.49424], [42, 3.21079], [43, 3.30152], [44, 3.65027], [45, 3.68573], [46, 3.7261], [47, 3.77656], [48, 3.81003], [49, 3.84727], [50, 3.88767], [51, 3.92351], [52, 3.98155], [53, 4.02567], [54, 4.07477], [55, 4.12776], [56, 4.16875], [57, 4.58037], [58, 4.61088], [59, 4.7401], [60, 4.78997], [61, 4.81889], [62, 4.84385], [63, 4.87584], [64, 4.90883], [65, 5.07484], [66, 5.11499], [67, 5.1489], [68, 5.18187], [69, 5.19089], [70, 5.27686], [71, 5.28684], [72, 5.34092], [73, 5.43386], [74, 5.52996], [75, 5.55192], [76, 5.56587], [77, 5.6009], [78, 5.62188], [79, 5.64987], [80, 5.67089], [81, 5.68985], [82, 5.72089], [68, 3.39246], [69, 3.43289], [70, 3.46561], [71, 4.05571], [72, 4.09029], [73, 4.11377], [74, 4.15975], [75, 4.17874], [76, 4.22031], [77, 4.24881], [78, 4.27482], [79, 4.33583], [80, 4.36586], [81, 4.39186], [82, 4.42036], [83, 4.44985], [84, 4.47986], [85, 4.52984], [86, 4.5509], [87, 4.57089], [88, 4.60187], [89, 4.62288], [90, 4.63886], None, None, None, None, None, None, None, None, None, None, None, None, None, None, None, None, None, None, None, None, None, None, None, None, None, None, None, None, [69, 3.53651], [70, 3.78986], [71, 3.83515], [72, 3.8796], [73, 3.91992], [74, 4.05565], [75, 4.12268], [76, 4.19072], [77, 4.27873], [78, 4.45877], [79, 4.52177], [80, 4.59079], [81, 4.63925], [82, 4.75195], [83, 4.8058], [84, 4.86025], [85, 4.89475], [86, 4.91879], [87, 4.97276], [88, 5.02024], [89, 5.05973], [90, 5.09043], [91, 5.14977], [92, 5.20874], [93, 5.21575], [94, 5.26677], [95, 5.30873], [96, 5.31175], [97, 5.33181], [98, 5.38777], [99, 5.46875], [70, 4.03918], [71, 4.49551], [72, 4.99451], [73, 5.30148], [74, 5.37246], [75, 5.49852], [76, 5.57862], [77, 5.67951], [78, 5.75751], [79, 5.81891], [80, 5.91166], [81, 5.98858], [82, 6.09463], [83, 6.22057], [84, 6.28655], [85, 6.36871], [86, 6.39894], [87, 6.41564], [88, 6.50395], [89, 6.62569], [90, 6.7292], [91, 6.84392], [92, 7.19863], [93, 7.2249], [94, 7.27384], [95, 7.30568], [96, 7.37877], [97, 7.43873], [98, 7.48524], [99, 7.51757], [100, 7.55831], [101, 7.59895], [102, 7.6394], [103, 7.67981], [104, 7.72377], [105, 8.11386], [106, 8.17405], [107, 8.30526], [108, 8.35359], [109, 8.37577], [110, 8.39888], [42, 4.45843], [43, 4.49743], [44, 4.65776], [45, 4.68669], [46, 4.7196], [47, 4.74752], [48, 4.7565], [49, 4.83941], [50, 4.85292], [51, 4.89444], [52, 4.9794], [53, 5.06357], [54, 5.08152], [55, 5.09449], [56, 5.12045], [57, 5.14142], [58, 5.16442], [59, 5.18842], [60, 5.21742], [61, 5.2504], [62, 5.2814], [63, 5.31351], [64, 5.34645], [65, 5.91151], [66, 5.94952], [67, 5.97049], [68, 6.03351], [69, 6.06553], [70, 6.10149], [71, 6.13748], [72, 6.17047], [73, 6.20767], [74, 6.25407], [75, 6.2878], [76, 6.31758], [77, 6.34476], [78, 6.3752], [79, 6.40793], [80, 6.42808], [81, 6.44779], [82, 6.47765], [91, 4.66031], [92, 4.67527], None, None, None, None, None, None, None, None, None, None, None, None, None, None, None, None, None, None, None, None, None, None, None, None, None, None, None, None, [93, 4.70619], [94, 4.94386], [95, 4.99784], [96, 5.03882], [97, 5.07683], [98, 5.16091], [99, 5.22485], [100, 5.29683], [101, 5.38386], [102, 5.52996], [103, 5.58885], [83, 4.90015], [84, 4.9582], [85, 5.07314], [86, 5.13532], [87, 5.18423], [88, 5.21519], [89, 5.23317], [90, 5.27817], [91, 5.31016], [92, 5.35015], [93, 5.39521], [94, 5.49818], [95, 5.56326], [96, 5.56924], [97, 5.61519], [98, 5.6572], [99, 5.66119], [100, 5.67818], [101, 5.70117], [102, 5.77861], [103, 5.83546], [104, 6.31872], [105, 6.86342], [106, 7.1441], [107, 7.21824], [108, 7.3383], [109, 7.39834], [110, 7.48522], [111, 7.56354], [112, 7.64343], [113, 7.74346], [114, 7.82348], [115, 7.91359], [116, 8.02362], [117, 8.14373], [118, 8.22456], [119, 8.25478], [120, 8.27494], [121, 8.36354], [122, 8.46396], [123, 8.56768], [69, 5.46134], [70, 5.82034], [71, 5.85031], [72, 5.89131], [73, 5.9383], [74, 5.97633], [75, 6.01629], [76, 6.0883], [77, 6.13227], [78, 6.17728], [79, 6.2177], [80, 6.25401], [81, 6.29438], [82, 6.32757], [83, 6.78255], [84, 6.82086], [85, 6.96734], [86, 7.01272], [87, 7.03292], [88, 7.07129], [89, 7.1127], [90, 7.16267], [91, 7.34584], [92, 7.38261], [93, 7.41657], [94, 7.4473], [95, 7.45745], [96, 7.54285], [97, 7.56866], [98, 7.61263], [99, 7.6978], [100, 7.77277], [101, 7.79038], [102, 7.80746], [103, 7.83274], [104, 7.85251], [105, 7.87765], [106, 7.90136], [107, 7.94274], [108, 7.98751], [109, 8.03259], [100, 5.5079], [101, 5.5448], [102, 6.13184], [103, 6.16783], [104, 6.19581], [105, 6.23182], [106, 6.25507], [107, 6.28937], [108, 6.32163], [109, 6.35492], [110, 6.38209], [111, 6.4105], [112, 6.43519], [113, 6.46541], [114, 6.50128], [115, 6.52507], [116, 6.57204], [117, 6.59424], [118, 6.6124], [119, 6.63459], [120, 6.65317], [121, 6.66547], None, None, None, None, None, None, None, None, None, None, None, None, None, None, None, None, None, None, None, None, None, None, None, None, None, None, None, None, [104, 5.62188], [105, 5.88198], [106, 5.94097], [107, 5.98493], [108, 6.03593], [109, 6.14194], [110, 6.2079], [111, 6.27124], [112, 6.33523], [113, 6.49119], [114, 6.57407], [115, 6.64265], [116, 6.6957], [117, 6.82788], [118, 6.88647], [119, 6.96535], [120, 7.00976], [121, 7.02996], [122, 7.07519], [123, 7.11066], [124, 7.15112], [125, 7.17931], [126, 7.24492], [127, 7.30241], [128, 7.30492], [129, 7.34525], [130, 7.39325], [131, 7.4034], [132, 7.43362], [133, 7.46393], [134, 7.54531], [135, 7.61047], [83, 6.16044], [84, 6.68008], [85, 6.95003], [86, 7.03497], [87, 7.14907], [88, 7.22523], [89, 7.31498], [90, 7.38509], [91, 7.45529], [92, 7.55998], [93, 7.63426], [94, 7.73026], [95, 7.82782], [96, 7.88826], [97, 7.96698], [98, 8.0003], [99, 8.01739], [100, 8.10826], [101, 8.2153], [102, 8.32514], [103, 8.4167], [104, 8.74365], [105, 8.7705], [106, 8.80586], [107, 8.8302], [108, 8.85032], [109, 8.87711], [110, 8.91051], [111, 8.9302], [112, 8.95606], [113, 8.98018], [114, 9.00023], [115, 9.03014], [116, 9.06066], [117, 9.34056], [118, 9.36288], [119, 9.47002], [120, 9.49437], [121, 9.51251], [122, 9.52472], [123, 9.55012], [96, 6.53266], [97, 6.73508], [98, 6.76109], [99, 6.79131], [100, 6.84113], [101, 6.8512], [102, 6.95812], [103, 6.97149], [104, 7.02142], [105, 7.11169], [106, 7.20608], [107, 7.23285], [108, 7.25307], [109, 7.29132], [110, 7.32366], [111, 7.34628], [112, 7.36645], [113, 7.38612], [114, 7.42457], [115, 7.45632], [116, 7.50108], [117, 7.53621], [118, 8.14162], [119, 8.18212], [120, 8.20227], [121, 8.24052], [122, 8.26623], [123, 8.30098], [124, 8.33322], [125, 8.36139], [126, 8.38681], [127, 8.41174], [128, 8.43967], [129, 8.4656], [130, 8.49053], [131, 8.51846], [132, 8.55037], [133, 8.57132], [134, 8.59526], [135, 8.6172], [136, 8.63345], [83, 6.49279], None, None, None, None, None, None, None, None, None, None, None, None, None, None, None, None, None, None, None, None, None, None, None, None, None, None, None, None, [84, 6.54276], [85, 6.79267], [86, 6.84258], [87, 6.89148], [88, 6.94771], [89, 7.04248], [90, 7.11777], [91, 7.19245], [92, 7.25498], [93, 7.4165], [94, 7.50295], [95, 7.58886], [122, 6.73003], [123, 6.87032], [124, 6.9268], [125, 7.00776], [126, 7.03492], [127, 7.05807], [128, 7.10057], [129, 7.14906], [130, 7.20505], [131, 7.25503], [132, 7.32058], [133, 7.375], [134, 7.38316], [135, 7.42353], [136, 7.46405], [137, 7.47007], [138, 7.48443], [139, 7.52002], [140, 7.59381], [141, 7.68027], [142, 8.15085], [143, 8.70325], [144, 8.90751], [145, 9.14817], [146, 9.17046], [147, 9.20025], [148, 9.22084], [149, 9.25008], [150, 9.27507], [151, 9.30185], [152, 9.33501], [153, 9.36285], [154, 9.39121], [155, 9.42004], [156, 9.44178], [157, 9.46399], [158, 9.70568], [159, 9.72576], [160, 9.81003], [161, 9.84033], [162, 9.84994], [136, 7.63629], [137, 7.69037], [138, 7.73026], [139, 7.91003], [140, 7.94527], [141, 7.99023], [142, 8.03751], [143, 8.04758], [144, 8.15888], [145, 8.17103], [146, 8.20927], [147, 8.27533], [148, 8.35533], [149, 8.37247], [150, 8.38778], [151, 8.41371], [152, 8.43665], [153, 8.46058], [154, 8.48252], [155, 8.50247], [156, 8.53538], [157, 8.55932], [158, 8.59423], [159, 8.62415], [160, 9.09806], [161, 9.12056], [162, 9.14036], [163, 9.16529], [164, 9.17855], [165, 9.20088], [166, 9.23094], [167, 9.25027], [168, 9.2715], [169, 9.29024], [170, 9.3099], [171, 9.33247], [172, 9.35277], [173, 9.37295], [174, 9.40333], [175, 9.41344], [176, 9.43367], [96, 7.61261], [97, 7.63283], [98, 7.64952], None, None, None, None, None, None, None, None, None, None, None, None, None, None, None, None, None, None, None, None, None, None, None, None, None, None, None, None, [99, 7.69289], [100, 7.9428], [101, 8.01279], [102, 8.08257], [103, 8.13767], [104, 8.21777], [105, 8.28476], [106, 8.35132], [107, 8.41216], [108, 8.56575], [110, 8.10741], [111, 8.19255], [112, 8.24743], [113, 8.36105], [114, 8.42787], [115, 8.47773], [116, 8.51164], [117, 8.53358], [118, 8.5749], [119, 8.60765], [120, 8.64572], [121, 8.67399], [122, 8.73268], [123, 8.77918], [124, 8.7827], [125, 8.80748], [126, 8.84288], [127, 8.84797], [128, 8.86258], [129, 8.88292], [130, 8.94121], [131, 8.98265], [132, 9.29324], [133, 9.61287], [134, 9.77269]]
ll= []
c1 = 0
for x in l:
        try:
                if x[0] is not None:
                        ll.append(x)
        except:
                pass
x = []
y = []
for i in ll:
        x.append(i[0])
        y.append(i[1])
print(x)
print(y)
y.sort()
print(y)
"""
